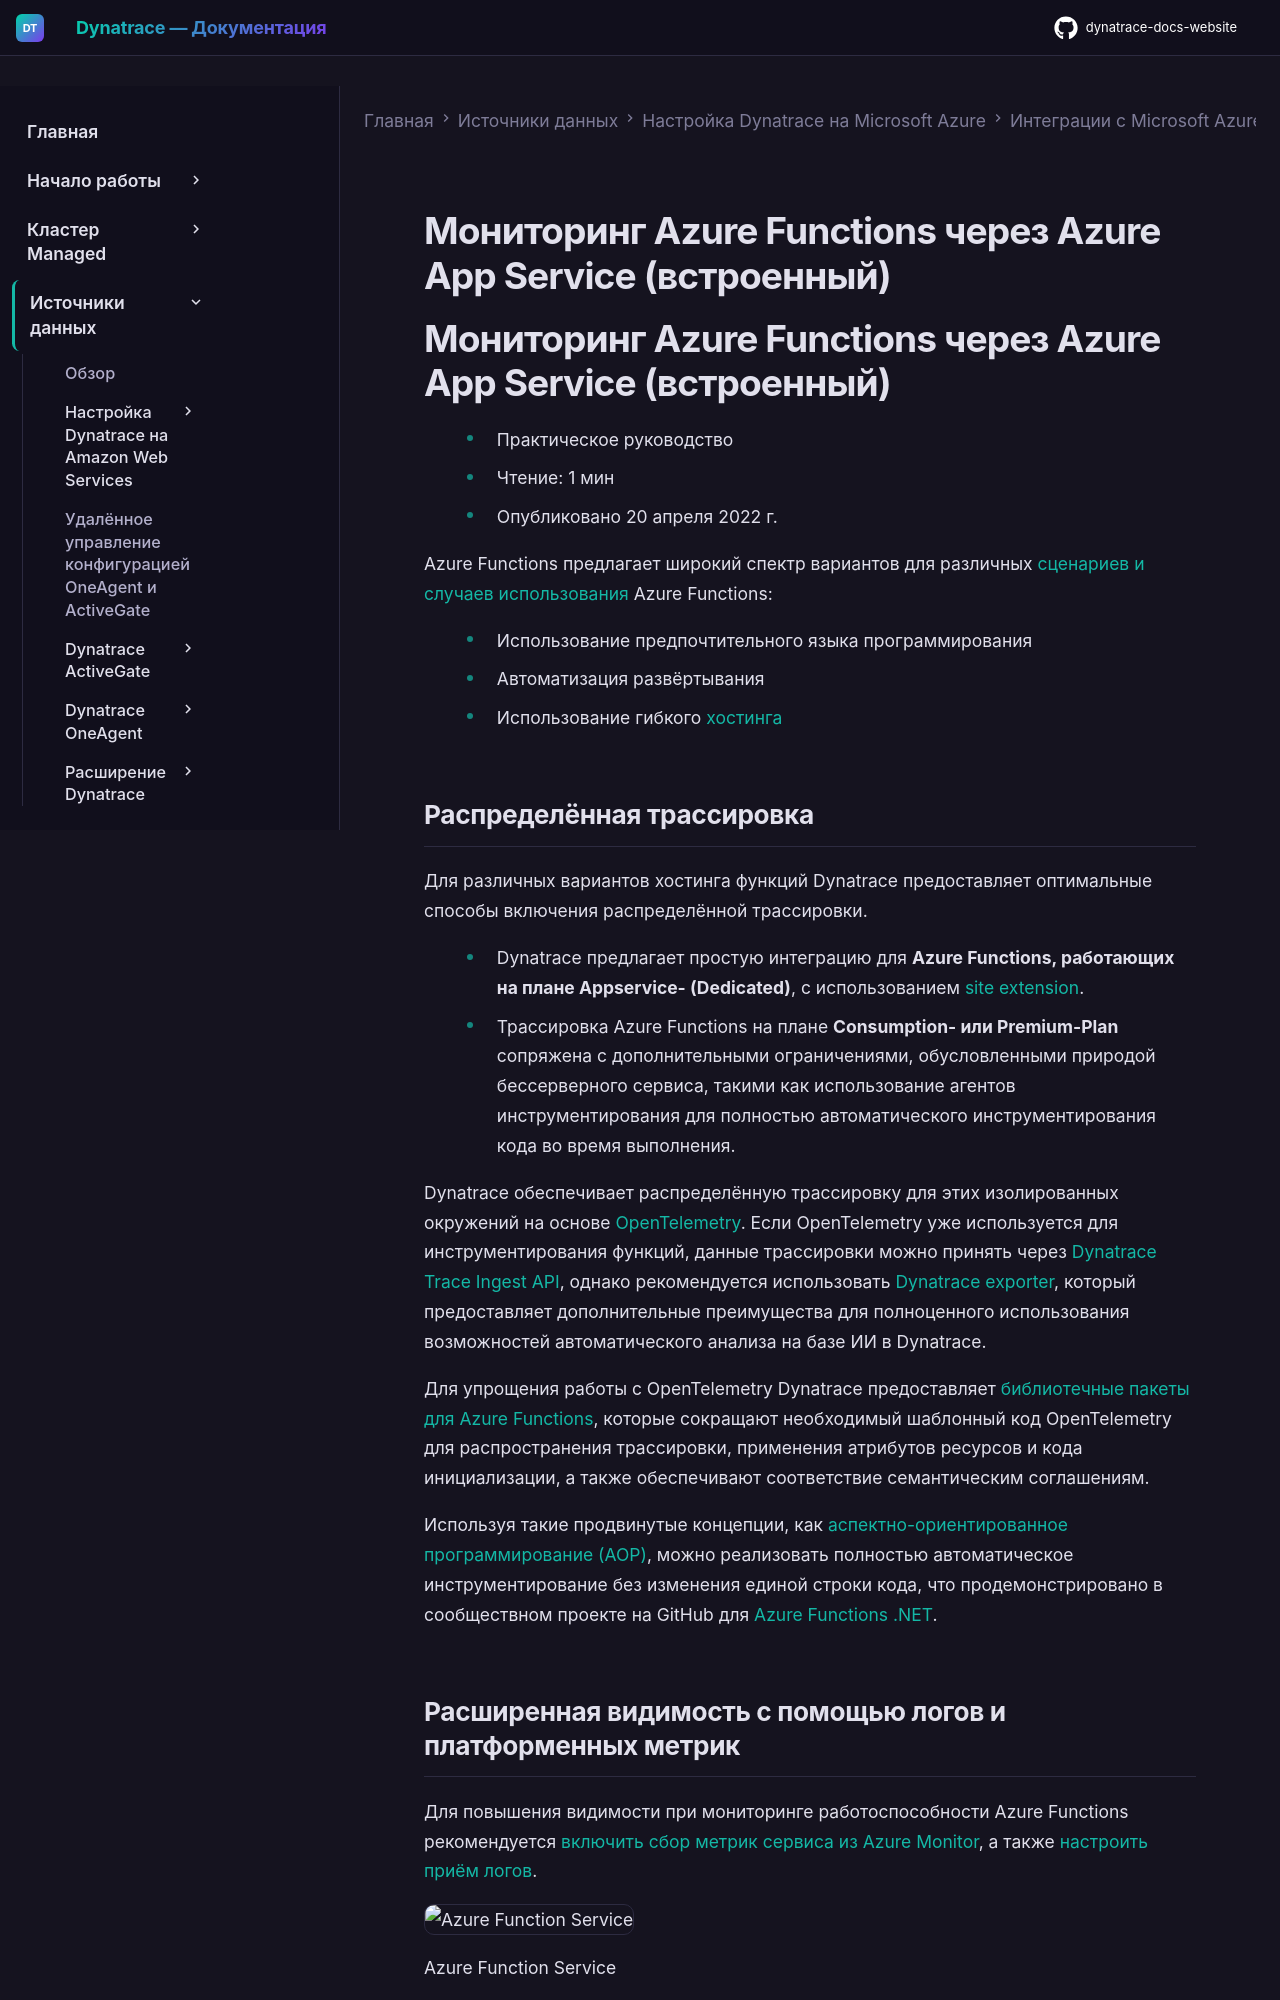

repository: Yerkebulan-Ardabayev/dynatrace-docs-website · page: managed-ru/ingest-from/microsoft-azure-services/azure-integrations/azure-functions/index.html · generator: mkdocs

---
title: Мониторинг Azure Functions через Azure App Service (встроенный)
source: https://docs.dynatrace.com/managed/ingest-from/microsoft-azure-services/azure-integrations/azure-functions
scraped: 2026-05-12T11:09:42.705369
---

# Мониторинг Azure Functions через Azure App Service (встроенный)

# Мониторинг Azure Functions через Azure App Service (встроенный)

* Практическое руководство
* Чтение: 1 мин
* Опубликовано 20 апреля 2022 г.

Azure Functions предлагает широкий спектр вариантов для различных [сценариев и случаев использования](https://docs.microsoft.com/en-us/azure/azure-functions/functions-overview#scenarios) Azure Functions:

* Использование предпочтительного языка программирования
* Автоматизация развёртывания
* Использование гибкого [хостинга](https://docs.microsoft.com/en-us/azure/azure-functions/functions-scale)

## Распределённая трассировка

Для различных вариантов хостинга функций Dynatrace предоставляет оптимальные способы включения распределённой трассировки.

* Dynatrace предлагает простую интеграцию для **Azure Functions, работающих на плане Appservice- (Dedicated)**, с использованием [site extension](/managed/ingest-from/microsoft-azure-services/azure-integrations/azure-functions/integrate-oneagent-on-azure-functions "Узнайте, как установить, настроить, обновить и удалить OneAgent для мониторинга Azure Functions через Azure site extension.").
* Трассировка Azure Functions на плане **Consumption- или Premium-Plan** сопряжена с дополнительными ограничениями, обусловленными природой бессерверного сервиса, такими как использование агентов инструментирования для полностью автоматического инструментирования кода во время выполнения.

Dynatrace обеспечивает распределённую трассировку для этих изолированных окружений на основе [OpenTelemetry](https://opentelemetry.io/). Если OpenTelemetry уже используется для инструментирования функций, данные трассировки можно принять через [Dynatrace Trace Ingest API](/managed/ingest-from/opentelemetry/otlp-api "Информация об эндпоинтах OTLP API, которые приложение использует для экспорта данных OpenTelemetry в Dynatrace."), однако рекомендуется использовать [Dynatrace exporter](/managed/ingest-from/microsoft-azure-services/azure-integrations/azure-functions/func-dynamic-plans "Узнайте, как установить, настроить, обновить и удалить OneAgent для мониторинга Azure Functions на бессерверных планах хостинга"), который предоставляет дополнительные преимущества для полноценного использования возможностей автоматического анализа на базе ИИ в Dynatrace.

Для упрощения работы с OpenTelemetry Dynatrace предоставляет [библиотечные пакеты для Azure Functions](/managed/ingest-from/microsoft-azure-services/azure-integrations/azure-functions/func-dynamic-plans "Узнайте, как установить, настроить, обновить и удалить OneAgent для мониторинга Azure Functions на бессерверных планах хостинга"), которые сокращают необходимый шаблонный код OpenTelemetry для распространения трассировки, применения атрибутов ресурсов и кода инициализации, а также обеспечивают соответствие семантическим соглашениям.

Используя такие продвинутые концепции, как [аспектно-ориентированное программирование (AOP)](https://en.wikipedia.org/wiki/Aspect-oriented_programming), можно реализовать полностью автоматическое инструментирование без изменения единой строки кода, что продемонстрировано в сообществном проекте на GitHub для [Azure Functions .NET](https://github.com/dtPaTh/Azure.Functions.Tracing).
